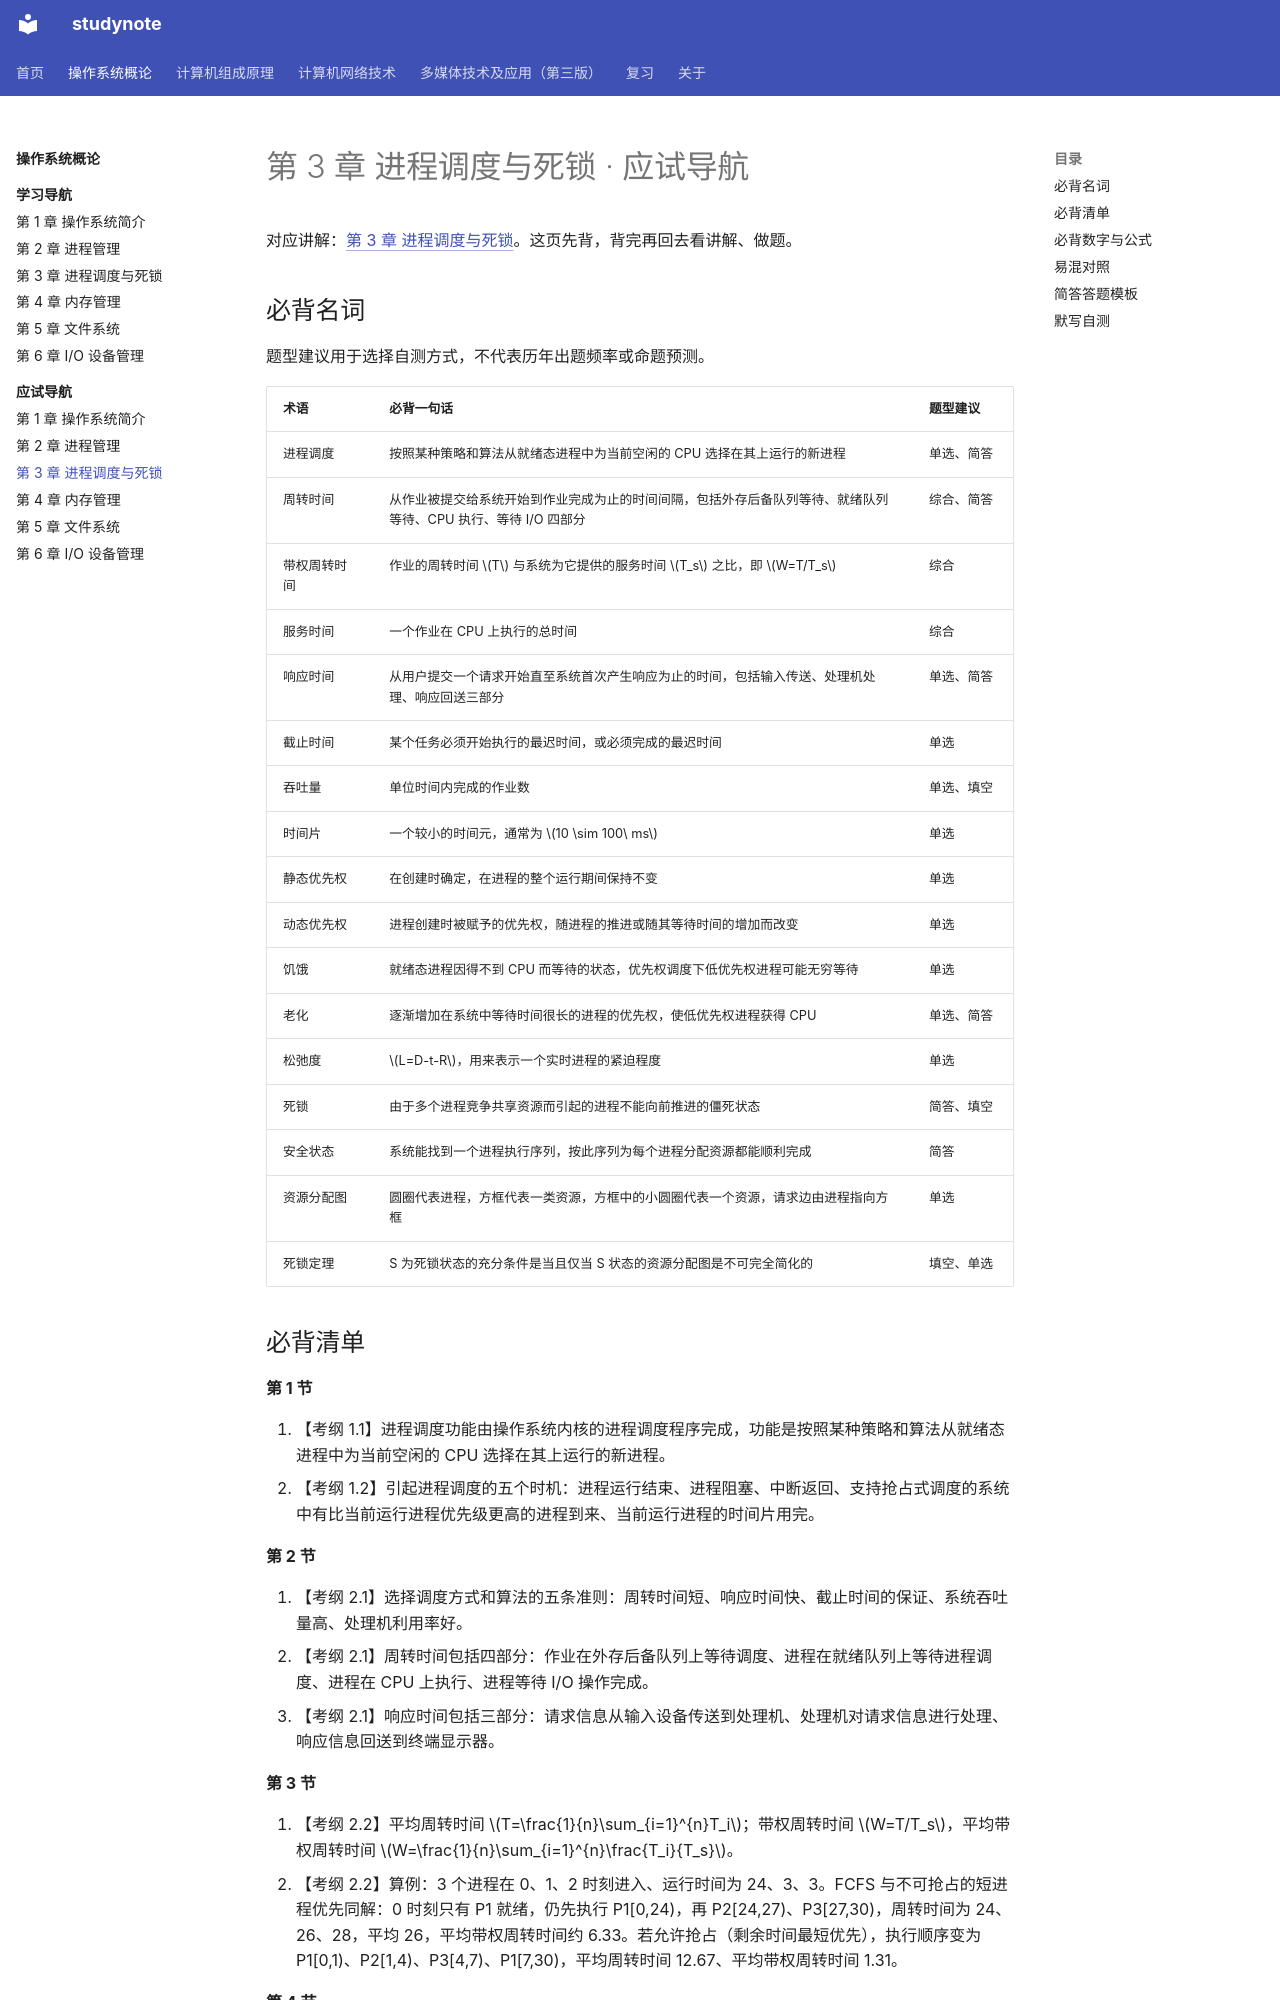

repository: chosenecho/studynote · page: courses/operating-systems/exam/03/index.html · generator: mkdocs

# 第 3 章 进程调度与死锁 · 应试导航

对应讲解：[第 3 章 进程调度与死锁](../chapter-03.md)。这页先背，背完再回去看讲解、做题。

## 必背名词

题型建议用于选择自测方式，不代表历年出题频率或命题预测。

| 术语 | 必背一句话 | 题型建议 |
| --- | --- | --- |
| 进程调度 | 按照某种策略和算法从就绪态进程中为当前空闲的 CPU 选择在其上运行的新进程 | 单选、简答 |
| 周转时间 | 从作业被提交给系统开始到作业完成为止的时间间隔，包括外存后备队列等待、就绪队列等待、CPU 执行、等待 I/O 四部分 | 综合、简答 |
| 带权周转时间 | 作业的周转时间 $T$ 与系统为它提供的服务时间 $T_s$ 之比，即 $W=T/T_s$ | 综合 |
| 服务时间 | 一个作业在 CPU 上执行的总时间 | 综合 |
| 响应时间 | 从用户提交一个请求开始直至系统首次产生响应为止的时间，包括输入传送、处理机处理、响应回送三部分 | 单选、简答 |
| 截止时间 | 某个任务必须开始执行的最迟时间，或必须完成的最迟时间 | 单选 |
| 吞吐量 | 单位时间内完成的作业数 | 单选、填空 |
| 时间片 | 一个较小的时间元，通常为 $10 \sim 100\ ms$ | 单选 |
| 静态优先权 | 在创建时确定，在进程的整个运行期间保持不变 | 单选 |
| 动态优先权 | 进程创建时被赋予的优先权，随进程的推进或随其等待时间的增加而改变 | 单选 |
| 饥饿 | 就绪态进程因得不到 CPU 而等待的状态，优先权调度下低优先权进程可能无穷等待 | 单选 |
| 老化 | 逐渐增加在系统中等待时间很长的进程的优先权，使低优先权进程获得 CPU | 单选、简答 |
| 松弛度 | $L=D-t-R$，用来表示一个实时进程的紧迫程度 | 单选 |
| 死锁 | 由于多个进程竞争共享资源而引起的进程不能向前推进的僵死状态 | 简答、填空 |
| 安全状态 | 系统能找到一个进程执行序列，按此序列为每个进程分配资源都能顺利完成 | 简答 |
| 资源分配图 | 圆圈代表进程，方框代表一类资源，方框中的小圆圈代表一个资源，请求边由进程指向方框 | 单选 |
| 死锁定理 | S 为死锁状态的充分条件是当且仅当 S 状态的资源分配图是不可完全简化的 | 填空、单选 |
